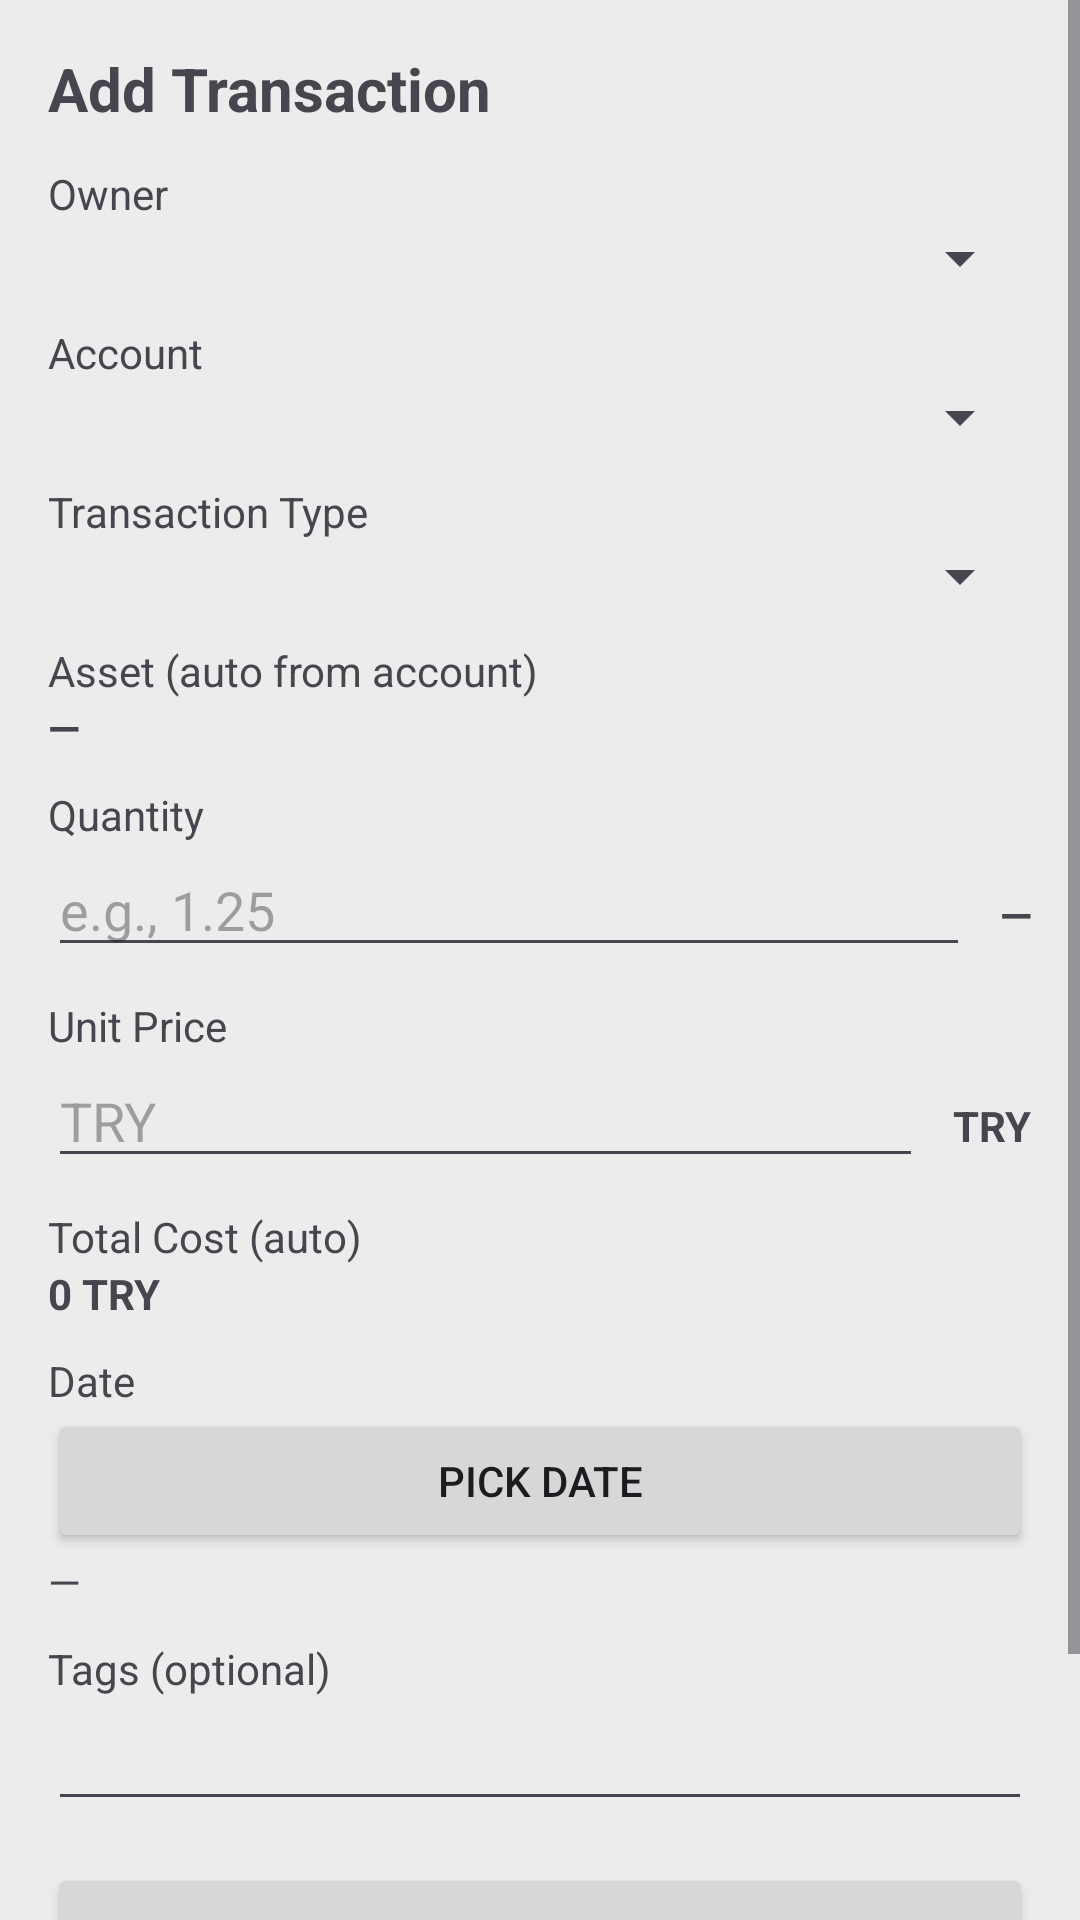

Write the Android layout XML for this screen, with the resource values it uses.
<!-- AndroidManifest.xml: application theme Theme.Vestia -->
<!-- res/layout/activity_add_transaction.xml -->
<?xml version="1.0" encoding="utf-8"?>
<ScrollView xmlns:android="http://schemas.android.com/apk/res/android"
    android:layout_width="match_parent"
    android:layout_height="match_parent">

    <LinearLayout
        android:layout_width="match_parent"
        android:layout_height="wrap_content"
        android:orientation="vertical"
        android:padding="16dp">

        <TextView
            android:layout_width="match_parent"
            android:layout_height="wrap_content"
            android:text="Add Transaction"
            android:textSize="20sp"
            android:textStyle="bold" />

        <TextView
            android:layout_width="match_parent"
            android:layout_height="wrap_content"
            android:layout_marginTop="12dp"
            android:text="Owner" />

        <Spinner
            android:id="@+id/spOwner"
            android:layout_width="match_parent"
            android:layout_height="wrap_content" />

        <TextView
            android:layout_width="match_parent"
            android:layout_height="wrap_content"
            android:layout_marginTop="10dp"
            android:text="Account" />

        <Spinner
            android:id="@+id/spAccount"
            android:layout_width="match_parent"
            android:layout_height="wrap_content" />

        <TextView
            android:layout_width="match_parent"
            android:layout_height="wrap_content"
            android:layout_marginTop="10dp"
            android:text="Transaction Type" />

        <Spinner
            android:id="@+id/spType"
            android:layout_width="match_parent"
            android:layout_height="wrap_content" />

        <TextView
            android:layout_width="match_parent"
            android:layout_height="wrap_content"
            android:layout_marginTop="10dp"
            android:text="Asset (auto from account)" />

        <TextView
            android:id="@+id/tvAsset"
            android:layout_width="match_parent"
            android:layout_height="wrap_content"
            android:text="—"
            android:textStyle="bold" />

        <TextView
            android:layout_width="match_parent"
            android:layout_height="wrap_content"
            android:layout_marginTop="10dp"
            android:text="Quantity" />

        <LinearLayout
            android:layout_width="match_parent"
            android:layout_height="wrap_content"
            android:orientation="horizontal">

            <EditText
                android:id="@+id/etQuantity"
                android:layout_width="0dp"
                android:layout_height="wrap_content"
                android:layout_weight="1"
                android:inputType="numberDecimal"
                android:hint="e.g., 1.25" />

            <TextView
                android:id="@+id/tvQtyUnit"
                android:layout_width="wrap_content"
                android:layout_height="wrap_content"
                android:layout_marginStart="10dp"
                android:text="—"
                android:textStyle="bold" />
        </LinearLayout>

        <TextView
            android:layout_width="match_parent"
            android:layout_height="wrap_content"
            android:layout_marginTop="10dp"
            android:text="Unit Price" />

        <LinearLayout
            android:layout_width="match_parent"
            android:layout_height="wrap_content"
            android:orientation="horizontal">

            <EditText
                android:id="@+id/etUnitPrice"
                android:layout_width="0dp"
                android:layout_height="wrap_content"
                android:layout_weight="1"
                android:inputType="numberDecimal"
                android:hint="TRY" />

            <TextView
                android:id="@+id/tvPriceCurrency"
                android:layout_width="wrap_content"
                android:layout_height="wrap_content"
                android:layout_marginStart="10dp"
                android:text="TRY"
                android:textStyle="bold" />
        </LinearLayout>

        <TextView
            android:layout_width="match_parent"
            android:layout_height="wrap_content"
            android:layout_marginTop="10dp"
            android:text="Total Cost (auto)" />

        <TextView
            android:id="@+id/tvTotalCost"
            android:layout_width="match_parent"
            android:layout_height="wrap_content"
            android:text="0 TRY"
            android:textStyle="bold" />

        <TextView
            android:layout_width="match_parent"
            android:layout_height="wrap_content"
            android:layout_marginTop="10dp"
            android:text="Date" />

        <Button
            android:id="@+id/btnPickDate"
            android:layout_width="match_parent"
            android:layout_height="wrap_content"
            android:text="Pick date" />

        <TextView
            android:id="@+id/tvSelectedDate"
            android:layout_width="match_parent"
            android:layout_height="wrap_content"
            android:text="—" />

        <TextView
            android:layout_width="match_parent"
            android:layout_height="wrap_content"
            android:layout_marginTop="10dp"
            android:text="Tags (optional)" />

        <EditText
            android:id="@+id/etTags"
            android:layout_width="match_parent"
            android:layout_height="wrap_content"
            android:inputType="text" />

        <Button
            android:id="@+id/btnSave"
            android:layout_width="match_parent"
            android:layout_height="wrap_content"
            android:layout_marginTop="14dp"
            android:text="Save" />

        <Button
            android:id="@+id/btnCancel"
            android:layout_width="match_parent"
            android:layout_height="wrap_content"
            android:layout_marginTop="10dp"
            android:text="Cancel" />

    </LinearLayout>

</ScrollView>
<!-- resources referenced by this layout -->
<resources>
  <style name="Theme.Vestia" parent="Theme.Material3.Light.NoActionBar">
          <item name="colorPrimary">@color/vestia_primary</item>
          <item name="colorOnPrimary">@color/vestia_white</item>
          <item name="colorSecondary">@color/vestia_border</item>
          <item name="android:statusBarColor">@color/vestia_primary_dark</item>
          <item name="android:navigationBarColor">@color/vestia_background</item>
          <item name="android:windowBackground">@color/vestia_background</item>
          <item name="android:colorBackground">@color/vestia_background</item>
          <item name="android:windowLightStatusBar" tools:targetApi="m">false</item>
      </style>
  <color name="vestia_primary">#35455F</color>
  <color name="vestia_white">#FFFFFF</color>
  <color name="vestia_border">#223A68</color>
  <color name="vestia_primary_dark">#223452</color>
  <color name="vestia_background">#ECECEC</color>
</resources>
